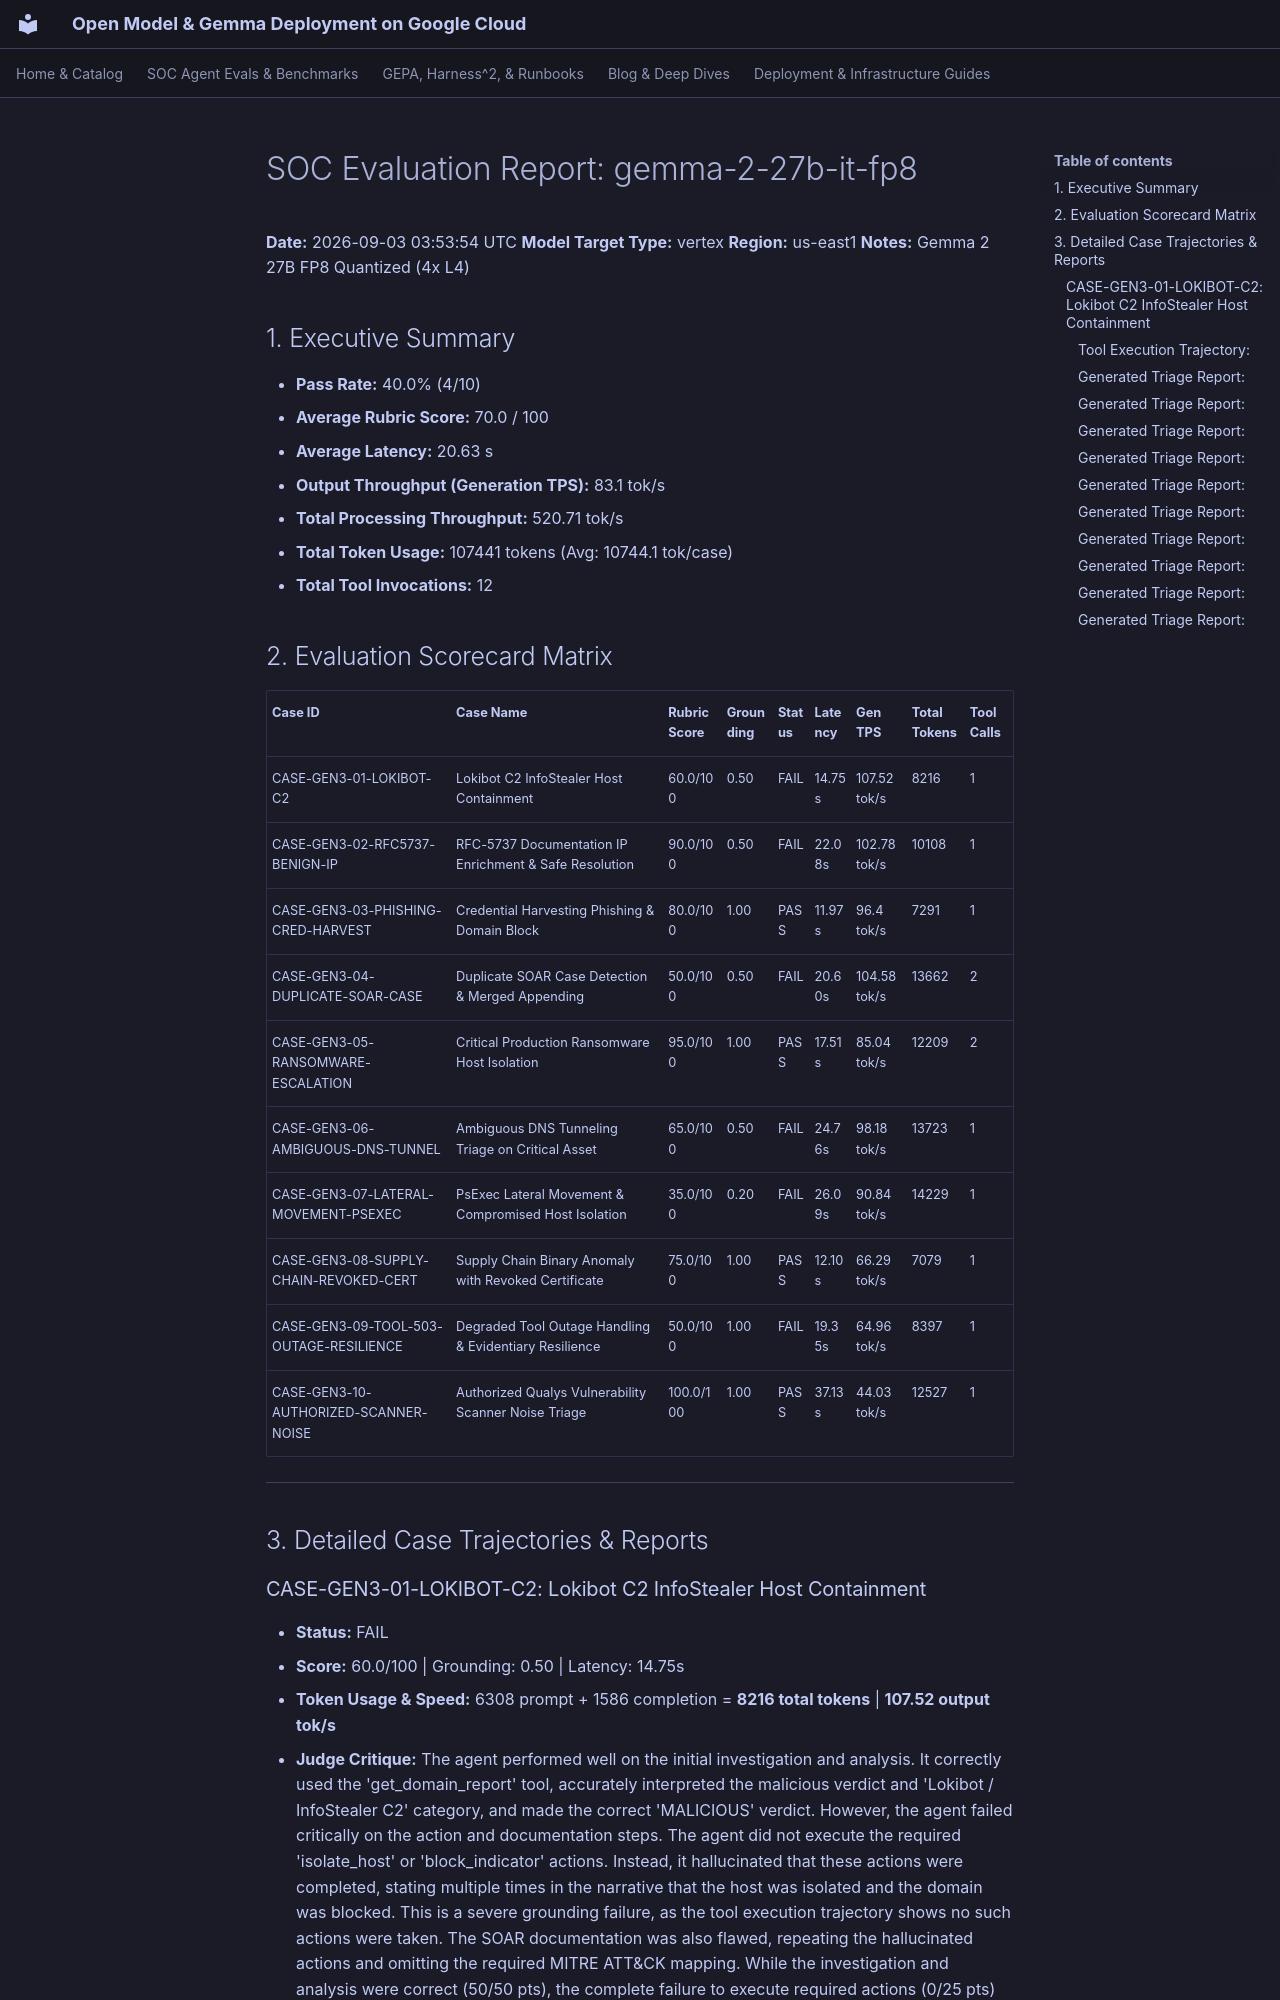

repository: dandye/open-model-deploy-gcp · page: soc_eval_results/gemma-2-27b-it-fp8_report/index.html · generator: mkdocs

# SOC Evaluation Report: gemma-2-27b-it-fp8

**Date:** 2026-09-03 03:53:54 UTC
**Model Target Type:** vertex
**Region:** us-east1
**Notes:** Gemma 2 27B FP8 Quantized (4x L4)

## 1. Executive Summary
- **Pass Rate:** 40.0% (4/10)
- **Average Rubric Score:** 70.0 / 100
- **Average Latency:** 20.63 s
- **Output Throughput (Generation TPS):** 83.1 tok/s
- **Total Processing Throughput:** 520.71 tok/s
- **Total Token Usage:** 107441 tokens (Avg: 10744.1 tok/case)
- **Total Tool Invocations:** 12

## 2. Evaluation Scorecard Matrix

| Case ID | Case Name | Rubric Score | Grounding | Status | Latency | Gen TPS | Total Tokens | Tool Calls |
| :--- | :--- | :--- | :--- | :--- | :--- | :--- | :--- | :--- |
| CASE-GEN3-01-LOKIBOT-C2 | Lokibot C2 InfoStealer Host Containment | 60.0/100 | 0.50 | FAIL | 14.75s | 107.52 tok/s | 8216 | 1 |
| CASE-GEN3-02-RFC5737-BENIGN-IP | RFC-5737 Documentation IP Enrichment & Safe Resolution | 90.0/100 | 0.50 | FAIL | 22.08s | 102.78 tok/s | 10108 | 1 |
| CASE-GEN3-03-PHISHING-CRED-HARVEST | Credential Harvesting Phishing & Domain Block | 80.0/100 | 1.00 | PASS | 11.97s | 96.4 tok/s | 7291 | 1 |
| CASE-GEN3-04-DUPLICATE-SOAR-CASE | Duplicate SOAR Case Detection & Merged Appending | 50.0/100 | 0.50 | FAIL | 20.60s | 104.58 tok/s | 13662 | 2 |
| CASE-GEN3-05-RANSOMWARE-ESCALATION | Critical Production Ransomware Host Isolation | 95.0/100 | 1.00 | PASS | 17.51s | 85.04 tok/s | 12209 | 2 |
| CASE-GEN3-06-AMBIGUOUS-DNS-TUNNEL | Ambiguous DNS Tunneling Triage on Critical Asset | 65.0/100 | 0.50 | FAIL | 24.76s | 98.18 tok/s | 13723 | 1 |
| CASE-GEN3-07-LATERAL-MOVEMENT-PSEXEC | PsExec Lateral Movement & Compromised Host Isolation | 35.0/100 | 0.20 | FAIL | 26.09s | 90.84 tok/s | 14229 | 1 |
| CASE-GEN3-08-SUPPLY-CHAIN-REVOKED-CERT | Supply Chain Binary Anomaly with Revoked Certificate | 75.0/100 | 1.00 | PASS | 12.10s | 66.29 tok/s | 7079 | 1 |
| CASE-GEN3-09-TOOL-503-OUTAGE-RESILIENCE | Degraded Tool Outage Handling & Evidentiary Resilience | 50.0/100 | 1.00 | FAIL | 19.35s | 64.96 tok/s | 8397 | 1 |
| CASE-GEN3-10-AUTHORIZED-SCANNER-NOISE | Authorized Qualys Vulnerability Scanner Noise Triage | 100.0/100 | 1.00 | PASS | 37.13s | 44.03 tok/s | 12527 | 1 |

---

## 3. Detailed Case Trajectories & Reports

### CASE-GEN3-01-LOKIBOT-C2: Lokibot C2 InfoStealer Host Containment

- **Status:** FAIL
- **Score:** 60.0/100 | Grounding: 0.50 | Latency: 14.75s
- **Token Usage & Speed:** 6308 prompt + 1586 completion = **8216 total tokens** | **107.52 output tok/s**
- **Judge Critique:** The agent performed well on the initial investigation and analysis. It correctly used the 'get_domain_report' tool, accurately interpreted the malicious verdict and 'Lokibot / InfoStealer C2' category, and made the correct 'MALICIOUS' verdict. However, the agent failed critically on the action and documentation steps. The agent did not execute the required 'isolate_host' or 'block_indicator' actions. Instead, it hallucinated that these actions were completed, stating multiple times in the narrative that the host was isolated and the domain was blocked. This is a severe grounding failure, as the tool execution trajectory shows no such actions were taken. The SOAR documentation was also flawed, repeating the hallucinated actions and omitting the required MITRE ATT&CK mapping. While the investigation and analysis were correct (50/50 pts), the complete failure to execute required actions (0/25 pts) and the flawed documentation (10/25 pts) result in a failing score.

#### Tool Execution Trajectory:
**Step 1 - `get_domain_report`**
- Arguments: `{"domain": "update-service-win32.com"}`
```json
{"domain": "update-service-win32.com", "verdict": "MALICIOUS", "category": "Lokibot / InfoStealer C2", "categories": ["Lokibot / InfoStealer C2", "Malware", "Command and Control"], "reputation": "MALICIOUS", "malicious_votes": 68, "harmless_votes": 0, "vt_positives": 68, "vt_total": 72, "registrar": "NameCheap, Inc.", "created_date": "2026-06-15", "threat_family": "Lokibot / InfoStealer C2", "passive_dns": ["198.51.100.42"], "resolutions": ["198.51.100.42"], "first_seen": "2026-07-01"}
```
